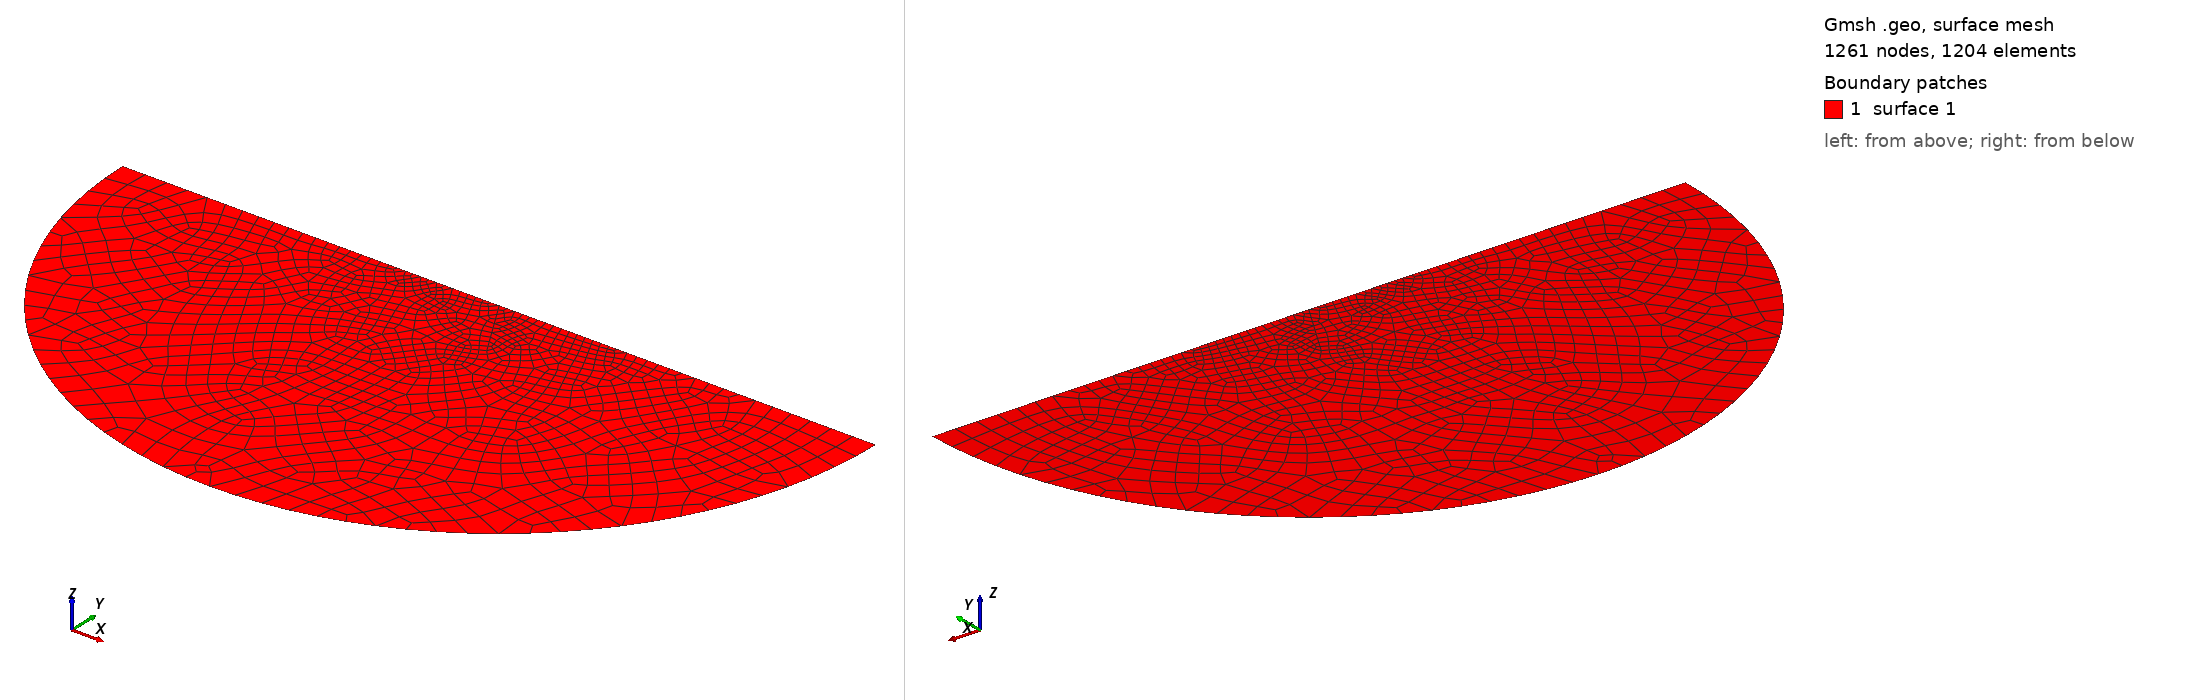

Gmsh geometry script, surface-meshed: 1261 nodes, 1204 surface elements. Boundary patches (legend numbers): 1 surface 1. Left view from above one corner, right view from below the opposite corner. The script declares no physical surfaces, so the legend lists its geometric surfaces. The drawing asked Gmsh for element sizes between 1% and 20% of the model's largest extent; the script's own settings can give other sizes.

=== tpv10_2d.geo (drawn) ===
SetFactory("OpenCASCADE");
faultsize = 500;
boundsize = 5000;
R = 75e3;
FaultLen = 15e3;
Point(1) = {0, 0, 0, 1.0};
Point(2) = {R, 0, 0, 1.0};
Point(3) = {-R, 0, 0, 1.0};
Circle(5) = {2, 1, 3};
Point(4) = {FaultLen/2, -FaultLen/2*Sqrt(3), 0, 1.0};
Line(1) = {1, 2};
Line(2) = {1, 4};
Line(3) = {1, 3};

MeshSize {:} = boundsize;
MeshSize {1, 4} = faultsize;
Curve Loop(1) = {3, -5, -1};
Surface(1) = {1};
//
BooleanFragments{ Surface{1}; Delete; }{ Curve{2}; Delete; }

//Mesh.Algorithm = 6; // Frontal-Delaunay
Mesh.Algorithm = 9; //  Packing of Parallelograms
Mesh.RecombinationAlgorithm = 2;
Mesh.RecombineAll = 1;
//+
